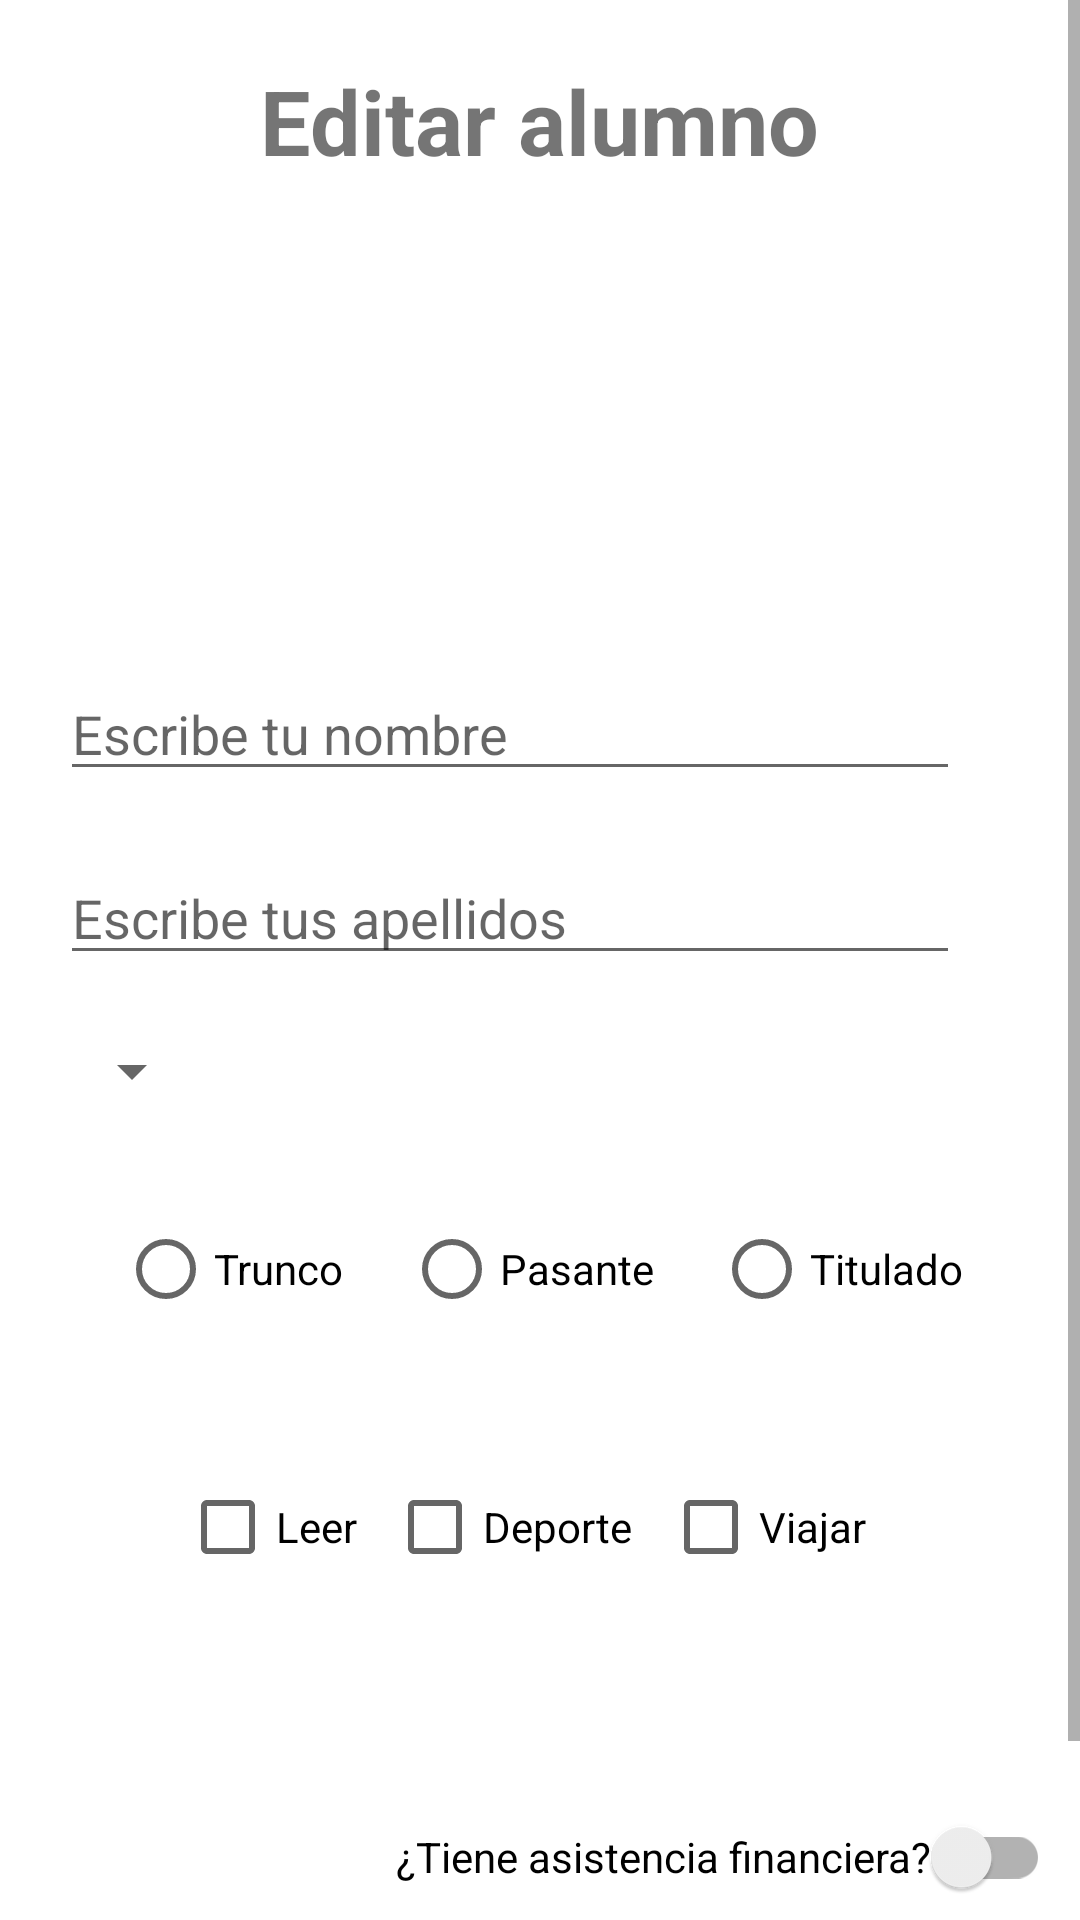

Layout XML and referenced resources for this Android screen:
<!-- AndroidManifest.xml: application theme Theme.EstudiantesJuan -->
<!-- res/layout/activity_edit_student.xml -->
<?xml version="1.0" encoding="utf-8"?>
<ScrollView xmlns:android="http://schemas.android.com/apk/res/android"
    xmlns:app="http://schemas.android.com/apk/res-auto"
    xmlns:tools="http://schemas.android.com/tools"
    android:fillViewport="true"
    android:layout_width="match_parent"
    android:layout_height="match_parent">

    <androidx.constraintlayout.widget.ConstraintLayout
        android:layout_width="match_parent"
        android:layout_height="wrap_content"
        tools:context=".FormActivity">



        <TextView
            android:id="@+id/txvTitle"
            android:layout_width="wrap_content"
            android:layout_height="wrap_content"
            android:layout_marginTop="20dp"
            android:text="@string/txt_editstudent"
            android:textSize="30sp"
            android:textStyle="bold"
            app:layout_constraintEnd_toEndOf="parent"
            app:layout_constraintStart_toStartOf="parent"
            app:layout_constraintTop_toTopOf="parent" />

        <ImageView
            android:id="@+id/imgImage"
            android:layout_width="248dp"
            android:layout_height="112dp"
            android:layout_marginTop="30dp"
            android:contentDescription="@string/txt_image_description"
            app:layout_constraintEnd_toEndOf="parent"
            app:layout_constraintStart_toStartOf="parent"
            app:layout_constraintTop_toBottomOf="@+id/txvTitle"
            app:srcCompat="@drawable/edit" />

        <EditText
            android:id="@+id/edtName"
            android:layout_width="300dp"
            android:layout_height="wrap_content"
            android:layout_marginStart="20dp"
            android:layout_marginTop="20dp"
            android:importantForAutofill="no"
            android:inputType="textPersonName"
            android:hint="@string/hint_name"
            android:maxLength="20"
            app:layout_constraintStart_toStartOf="parent"
            app:layout_constraintTop_toBottomOf="@+id/imgImage" />

        <EditText
            android:id="@+id/edtLastName"
            android:layout_width="300dp"
            android:layout_height="wrap_content"
            android:layout_marginStart="20dp"
            android:layout_marginTop="20dp"
            android:importantForAutofill="no"
            android:inputType="textPersonName"
            android:hint="@string/hint_lastName"
            android:maxLength="30"
            app:layout_constraintStart_toStartOf="parent"
            app:layout_constraintTop_toBottomOf="@+id/edtName" />

        <Spinner
            android:id="@+id/spnGender"
            android:layout_width="0dp"
            android:layout_height="wrap_content"
            android:layout_marginStart="20dp"
            android:layout_marginTop="20dp"
            android:entries="@array/genders"
            app:layout_constraintStart_toStartOf="parent"
            app:layout_constraintTop_toBottomOf="@+id/edtLastName" />

        <RadioGroup
            android:id="@+id/rgdDegree"
            android:layout_width="wrap_content"
            android:layout_height="wrap_content"
            android:layout_marginTop="20dp"
            android:orientation="horizontal"
            app:layout_constraintEnd_toEndOf="parent"
            app:layout_constraintStart_toStartOf="parent"
            app:layout_constraintTop_toBottomOf="@+id/spnGender" >
            <RadioButton
                android:id="@+id/rdbUnfinishedStudies"
                android:layout_width="match_parent"
                android:layout_height="wrap_content"
                android:layout_margin="10dp"
                android:text="@string/txt_trunco" />
            <RadioButton
                android:id="@+id/rdbUniversityIntern"
                android:layout_width="match_parent"
                android:layout_height="wrap_content"
                android:layout_margin="10dp"
                android:text="@string/txt_pasante" />
            <RadioButton
                android:id="@+id/rdbFinishedStudies"
                android:layout_width="match_parent"
                android:layout_height="wrap_content"
                android:layout_margin="10dp"
                android:text="@string/txt_titulado" />

        </RadioGroup>

        <androidx.constraintlayout.widget.Guideline
            android:id="@+id/guideline2"
            android:layout_width="wrap_content"
            android:layout_height="wrap_content"
            android:layout_weight="1"
            android:orientation="horizontal"
            app:layout_constraintGuide_begin="465dp" />

        <CheckBox
            android:id="@+id/ckbRead"
            android:layout_width="wrap_content"
            android:layout_height="wrap_content"
            android:layout_marginStart="60dp"
            android:layout_marginTop="20dp"
            android:text="@string/txt_read"
            app:layout_constraintStart_toStartOf="parent"
            app:layout_constraintTop_toTopOf="@+id/guideline2" />

        <CheckBox
            android:id="@+id/ckbSport"
            android:layout_width="wrap_content"
            android:layout_height="wrap_content"
            android:layout_marginStart="10dp"
            android:layout_marginTop="20dp"
            android:text="@string/txt_sport"
            app:layout_constraintStart_toEndOf="@+id/ckbRead"
            app:layout_constraintTop_toTopOf="@+id/guideline2" />

        <CheckBox
            android:id="@+id/ckbTravel"
            android:layout_width="wrap_content"
            android:layout_height="wrap_content"
            android:layout_marginStart="10dp"
            android:layout_marginTop="20dp"
            android:text="@string/txt_travel"
            app:layout_constraintStart_toEndOf="@+id/ckbSport"
            app:layout_constraintTop_toTopOf="@+id/guideline2" />

        <androidx.appcompat.widget.SwitchCompat
            android:id="@+id/swtFinancialAssistance"
            android:layout_width="wrap_content"
            android:layout_height="wrap_content"
            android:layout_marginTop="130dp"
            android:layout_marginEnd="10dp"
            android:text="@string/txt_assistance"
            app:layout_constraintEnd_toEndOf="parent"
            app:layout_constraintTop_toTopOf="@+id/guideline2" />

        <Button
            android:id="@+id/btnEdit"
            android:layout_width="wrap_content"
            android:layout_height="wrap_content"
            android:layout_marginTop="15dp"
            android:text="@string/txt_edit"
            app:layout_constraintEnd_toEndOf="parent"
            app:layout_constraintStart_toStartOf="parent"
            app:layout_constraintTop_toBottomOf="@+id/swtFinancialAssistance" />
    </androidx.constraintlayout.widget.ConstraintLayout>

</ScrollView>
<!-- resources referenced by this layout -->
<resources>
  <string name="hint_lastName">Escribe tus apellidos</string>
  <string name="hint_name">Escribe tu nombre</string>
  <string name="txt_assistance">¿Tiene asistencia financiera?</string>
  <string name="txt_edit">Editar</string>
  <string name="txt_editstudent">Editar alumno</string>
  <string name="txt_image_description">logo</string>
  <string name="txt_pasante">Pasante</string>
  <string name="txt_read">Leer</string>
  <string name="txt_sport">Deporte</string>
  <string name="txt_titulado">Titulado</string>
  <string name="txt_travel">Viajar</string>
  <string name="txt_trunco">Trunco</string>
  <style name="Theme.EstudiantesJuan" parent="Theme.MaterialComponents.DayNight.DarkActionBar">
          
          <item name="colorPrimary">@color/purple_500</item>
          <item name="colorPrimaryVariant">@color/purple_700</item>
          <item name="colorOnPrimary">@color/white</item>
          
          <item name="colorSecondary">@color/teal_200</item>
          <item name="colorSecondaryVariant">@color/teal_700</item>
          <item name="colorOnSecondary">@color/black</item>
          
          <item name="android:statusBarColor" tools:targetApi="l">?attr/colorPrimaryVariant</item>
          
      </style>
  <!-- not gathered from this repository: default colours our renderer supplied (Android Studio template values) -->
  <color name="purple_500">#FF6200EE</color>
  <color name="purple_700">#FF3700B3</color>
  <color name="teal_200">#FF03DAC5</color>
  <color name="teal_700">#FF018786</color>
  <color name="black">#FF000000</color>
  <color name="white">#FFFFFFFF</color>
</resources>
